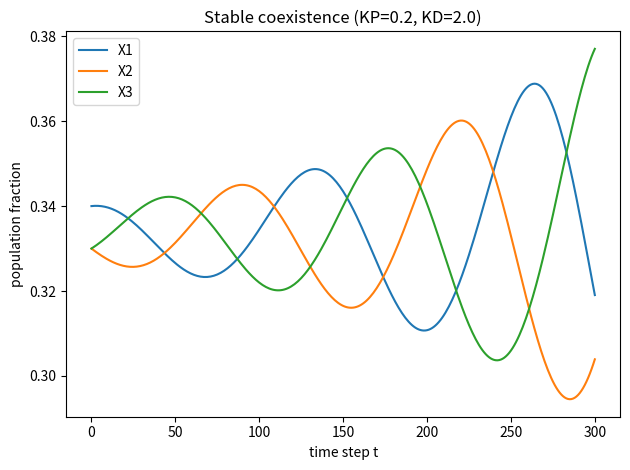
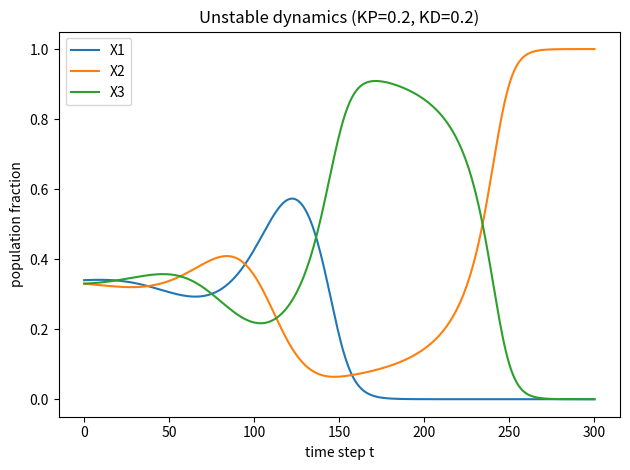

Recreate these plots in Python, in order.
import math
import matplotlib.pyplot as plt


def step(X, g, KP, KD):
    """
    One time step of the analytical rock-paper-scissors model with degradation.

    X  : list/tuple of length 3 with populations [X1, X2, X3]
    g  : list of growth factors [g1, g2, g3]
    KP : effective production area
    KD : effective degradation area
    """
    # Index mapping (0 -> X1, 1 -> X2, 2 -> X3)
    # antibiotics of 0 kill 1, degraded by 2
    # antibiotics of 1 kill 2, degraded by 0
    # antibiotics of 2 kill 0, degraded by 1
    XP_idx = [2, 0, 1]  # producer harmful to [X1, X2, X3]
    XD_idx = [1, 2, 0]  # degrader of that producer's antibiotic

    XP = [X[XP_idx[i]] for i in range(3)]
    XD = [X[XD_idx[i]] for i in range(3)]

    # Pkill_i = e^{-KD * XD} * (1 - e^{-KP * XP})
    Pkill = [
        math.exp(-KD * XD[i]) * (1.0 - math.exp(-KP * XP[i]))
        for i in range(3)
    ]

    # Fitness/weighted growth term for each species
    f = [g[i] * (1.0 - Pkill[i]) for i in range(3)]

    # Denominator: sum_j Xj * fj
    total = sum(X[j] * f[j] for j in range(3))
    if total <= 0:
        # avoid division by zero; if this happens, everything is basically dead
        return [0.0, 0.0, 0.0]

    # Next populations (normalized)
    X_next = [X[i] * f[i] / total for i in range(3)]
    return X_next


def simulate(X0, g, KP, KD, T):
    """
    Simulate for T time steps and return history as a list of [X1,X2,X3].
    """
    X = list(X0)
    history = [X]
    for _ in range(T):
        X = step(X, g, KP, KD)
        history.append(X)
    return history


def plot_history(history, title):
    """
    Plot the three populations over time.
    """
    t_vals = list(range(len(history)))
    X1_vals = [x[0] for x in history]
    X2_vals = [x[1] for x in history]
    X3_vals = [x[2] for x in history]

    plt.figure()
    plt.plot(t_vals, X1_vals, label="X1")
    plt.plot(t_vals, X2_vals, label="X2")
    plt.plot(t_vals, X3_vals, label="X3")
    plt.xlabel("time step t")
    plt.ylabel("population fraction")
    plt.title(title)
    plt.legend()
    plt.tight_layout()


def main():
    # Common parameters
    g = [1.0, 1.0, 1.0]           # growth factors g1, g2, g3
    KP = 0.2                      # effective production area
    X0 = [0.34, 0.33, 0.33]       # initial populations (sum to 1)
    T = 300                       # number of time steps

    # --- (b) Stable coexistence case ---
    KD_stable = 2.0               # effective degradation area (strong degradation)
    history_stable = simulate(X0, g, KP, KD_stable, T)
    plot_history(history_stable,
                 f"Stable coexistence (KP={KP}, KD={KD_stable})")

    # --- (c) Unstable case: change only KD ---
    KD_unstable = 0.2             # weaker degradation
    history_unstable = simulate(X0, g, KP, KD_unstable, T)
    plot_history(history_unstable,
                 f"Unstable dynamics (KP={KP}, KD={KD_unstable})")

    # Show both plots
    plt.show()


if __name__ == "__main__":
    main()
